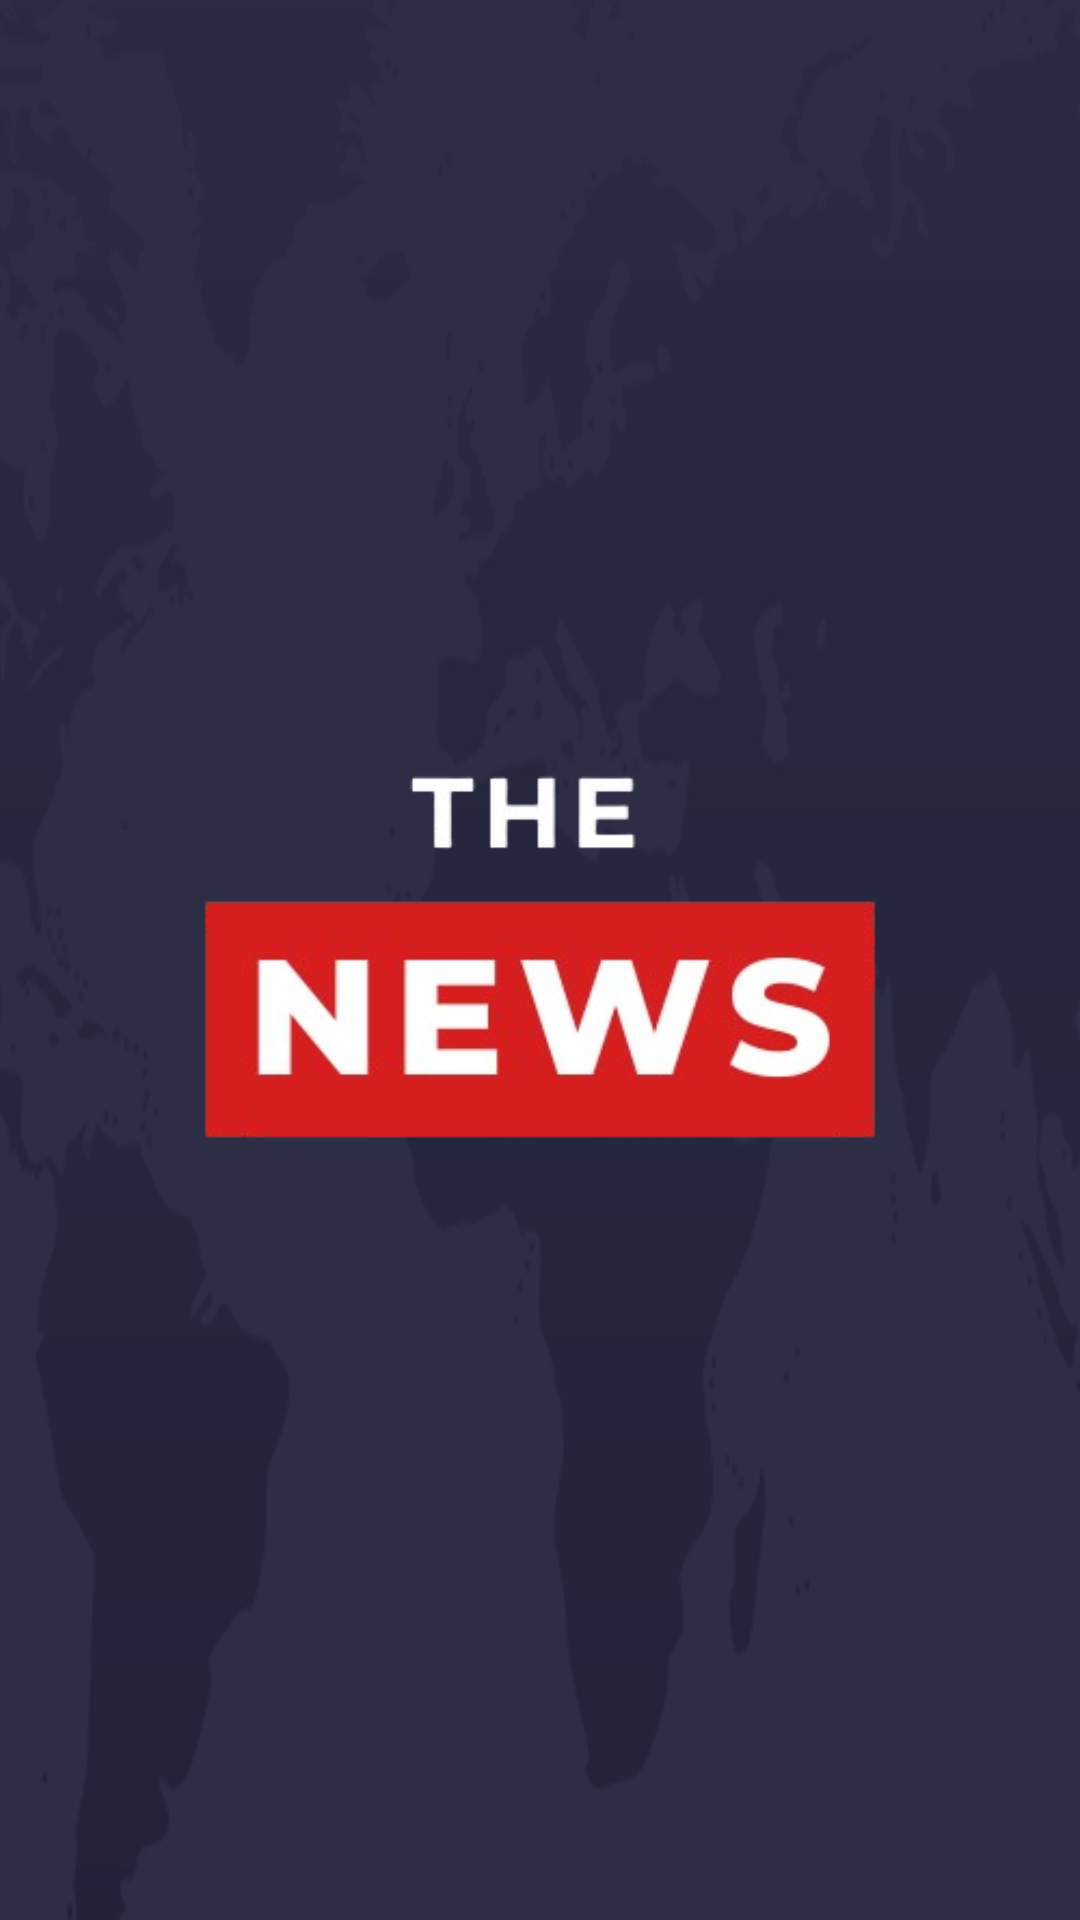

Here is an Android app screen rendered from its layout file. Give the layout XML and the strings, colors and styles it references.
<!-- AndroidManifest.xml: application theme Theme.THENEWS -->
<!-- res/layout/activity_splash.xml -->
<?xml version="1.0" encoding="utf-8"?>
<androidx.constraintlayout.widget.ConstraintLayout xmlns:android="http://schemas.android.com/apk/res/android"
    xmlns:app="http://schemas.android.com/apk/res-auto"
    xmlns:tools="http://schemas.android.com/tools"
    android:id="@+id/main"
    android:layout_width="match_parent"
    android:layout_height="match_parent"
    tools:context=".splash_activity">

    <ImageView
        android:id="@+id/imageView"
        android:layout_width="409dp"
        android:layout_height="match_parent"
        android:scaleType="centerCrop"

        app:layout_constraintBottom_toBottomOf="parent"
        app:layout_constraintEnd_toEndOf="parent"
        app:layout_constraintStart_toStartOf="parent"
        app:layout_constraintTop_toTopOf="parent"
        app:srcCompat="@drawable/splash_back" />

    <ImageView
        android:id="@+id/imageView2"
        android:layout_width="wrap_content"
        android:layout_height="wrap_content"

        android:src="@drawable/logo"

        app:layout_constraintStart_toStartOf="parent"
        app:layout_constraintEnd_toEndOf="parent"
        app:layout_constraintTop_toTopOf="parent"
        app:layout_constraintBottom_toBottomOf="parent"
        />


</androidx.constraintlayout.widget.ConstraintLayout>
<!-- resources referenced by this layout -->
<resources>
  <!-- drawable logo: png bitmap (drawable, 47403 bytes) -->
  <!-- drawable splash_back: png bitmap (drawable, 98061 bytes) -->
  <style name="Theme.THENEWS" parent="Base.Theme.THENEWS" />
  <style name="Base.Theme.THENEWS" parent="Theme.Material3.DayNight.NoActionBar">
          
           <item name="colorPrimary">@color/white</item>
      </style>
  <!-- not gathered from this repository: default colours our renderer supplied (Android Studio template values) -->
  <color name="white">#FFFFFFFF</color>
</resources>
